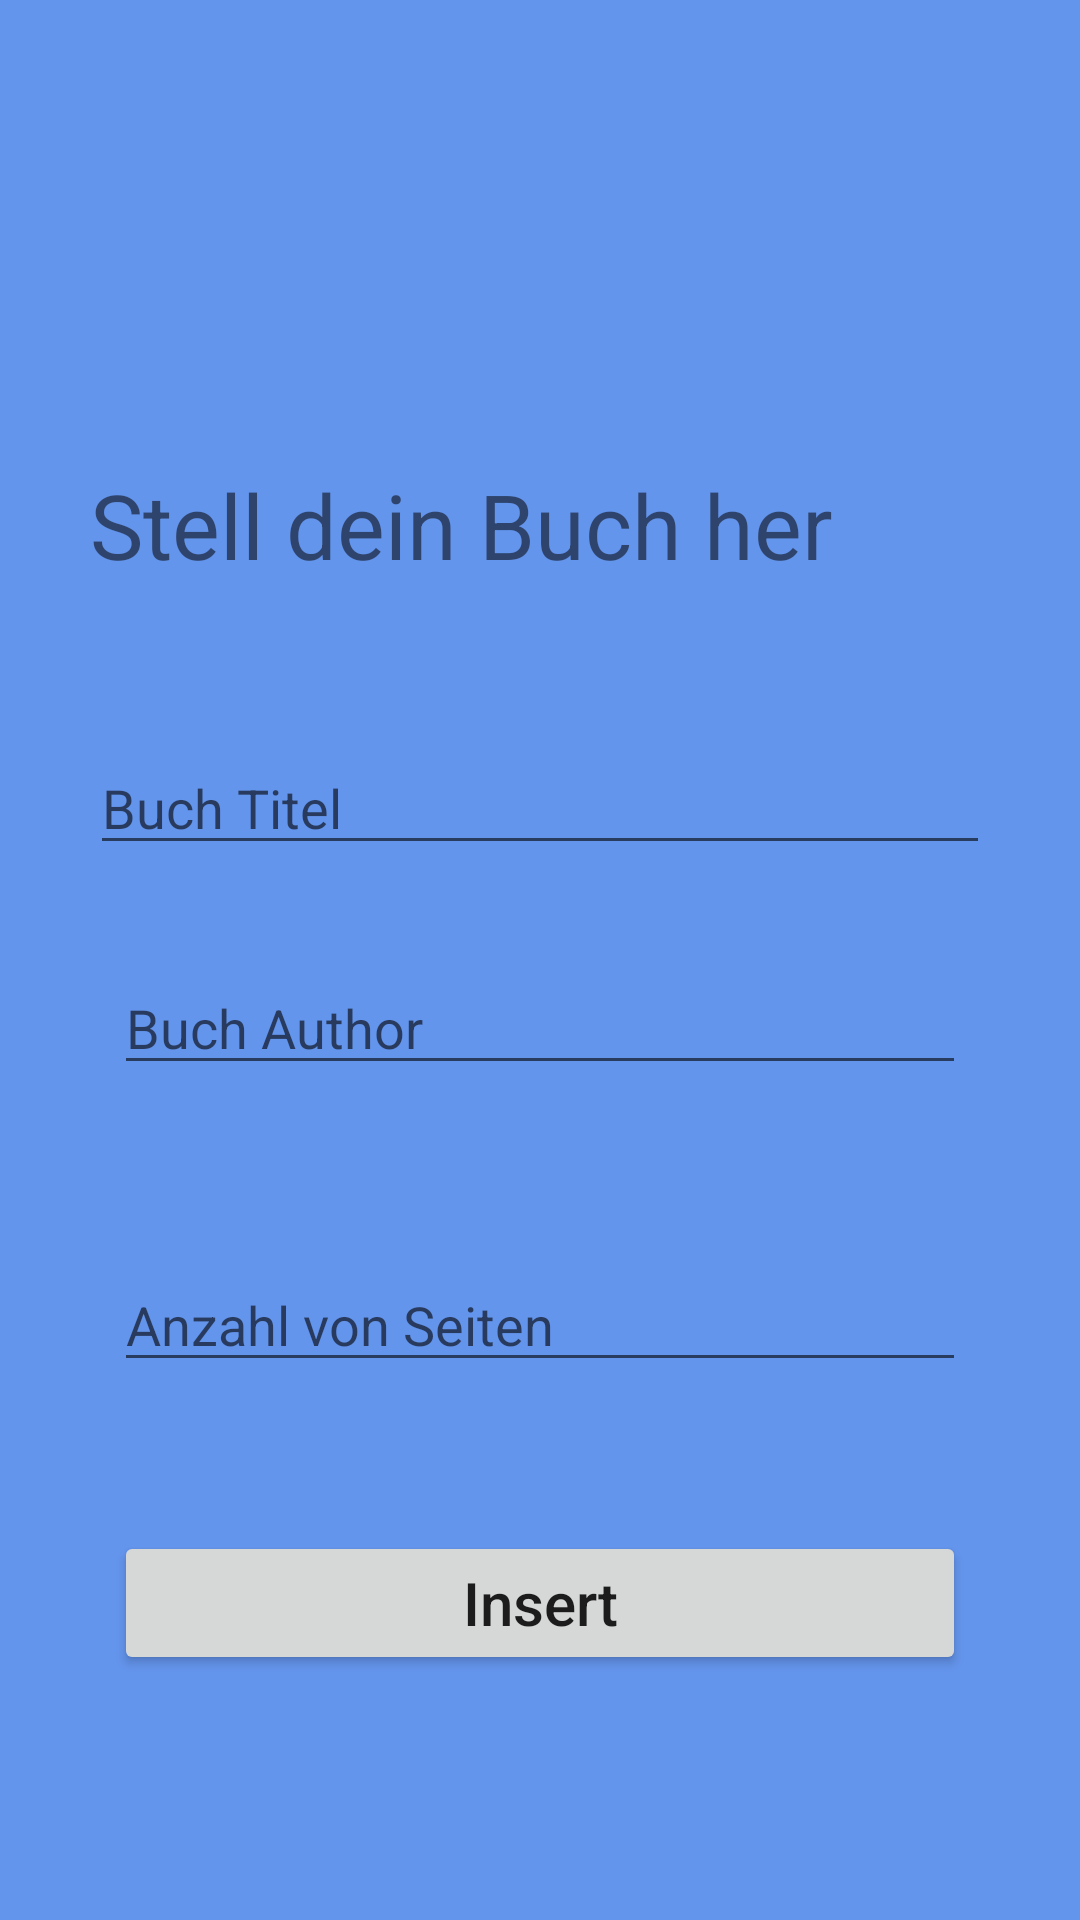

The Android layout XML behind this screen, and the referenced resources:
<!-- AndroidManifest.xml: application theme Theme.MeineBibliothek -->
<!-- res/layout/activity_add.xml -->
<?xml version="1.0" encoding="utf-8"?>
<androidx.constraintlayout.widget.ConstraintLayout xmlns:android="http://schemas.android.com/apk/res/android"
    xmlns:app="http://schemas.android.com/apk/res-auto"
    xmlns:tools="http://schemas.android.com/tools"
    android:layout_width="match_parent"
    android:layout_height="match_parent"
    tools:context=".EinfuegenActivity"
    android:background="#6495ED"
    android:padding="30dp">

    <EditText
        android:id="@+id/title_input"
        android:layout_width="match_parent"
        android:layout_height="wrap_content"
        android:layout_marginTop="217dp"
        android:layout_marginBottom="31dp"
        android:ems="10"
        android:hint="Buch Titel"
        android:inputType="textPersonName"
        app:layout_constraintBottom_toTopOf="@+id/author_input"
        app:layout_constraintEnd_toEndOf="parent"
        app:layout_constraintStart_toStartOf="parent"
        app:layout_constraintTop_toTopOf="parent" />

    <EditText
        android:id="@+id/author_input"
        android:layout_width="match_parent"
        android:layout_height="wrap_content"
        android:layout_marginStart="8dp"
        android:layout_marginTop="32dp"
        android:layout_marginEnd="8dp"
        android:ems="10"
        android:hint="Buch Author"
        android:inputType="textPersonName"
        app:layout_constraintEnd_toEndOf="parent"
        app:layout_constraintStart_toStartOf="parent"
        app:layout_constraintTop_toBottomOf="@+id/title_input" />

    <EditText
        android:id="@+id/pages_input"
        android:layout_width="match_parent"
        android:layout_height="wrap_content"
        android:layout_marginStart="8dp"
        android:layout_marginTop="99dp"
        android:layout_marginEnd="8dp"
        android:ems="10"
        android:hint="Anzahl von Seiten"
        android:inputType="number"
        app:layout_constraintEnd_toEndOf="parent"
        app:layout_constraintStart_toStartOf="parent"
        app:layout_constraintTop_toTopOf="@+id/author_input" />

    <Button
        android:id="@+id/add_button"
        android:layout_width="match_parent"
        android:layout_height="wrap_content"
        android:layout_marginStart="8dp"
        android:layout_marginTop="139dp"
        android:layout_marginEnd="8dp"
        android:layout_marginBottom="100dp"
        android:text="Insert"
        android:textSize="20sp"
        android:textAllCaps="false"
        app:layout_constraintBottom_toBottomOf="parent"
        app:layout_constraintEnd_toEndOf="parent"
        app:layout_constraintStart_toStartOf="parent"
        app:layout_constraintTop_toTopOf="@+id/pages_input" />
    <TextView
        android:id="@+id/textView1"
        android:layout_width="match_parent"
        android:layout_height="wrap_content"
        android:layout_marginBottom="52dp"
        android:text="Stell dein Buch her"
        android:textSize="30sp"
        app:layout_constraintBottom_toTopOf="@+id/title_input"
        app:layout_constraintEnd_toEndOf="parent"
        app:layout_constraintStart_toStartOf="parent" />
</androidx.constraintlayout.widget.ConstraintLayout>
<!-- resources referenced by this layout -->
<resources>
  <style name="Theme.MeineBibliothek" parent="Theme.MaterialComponents.DayNight.DarkActionBar">
          
          <item name="colorPrimary">@color/purple_500</item>
          <item name="colorPrimaryVariant">@color/purple_700</item>
          <item name="colorOnPrimary">@color/white</item>
          
          <item name="colorSecondary">@color/teal_200</item>
          <item name="colorSecondaryVariant">@color/teal_700</item>
          <item name="colorOnSecondary">@color/black</item>
          
          <item name="android:statusBarColor" tools:targetApi="l">?attr/colorPrimaryVariant</item>
          
      </style>
  <!-- not gathered from this repository: default colours our renderer supplied (Android Studio template values) -->
  <color name="purple_500">#FF6200EE</color>
  <color name="purple_700">#FF3700B3</color>
  <color name="teal_200">#FF03DAC5</color>
  <color name="teal_700">#FF018786</color>
  <color name="black">#FF000000</color>
  <color name="white">#FFFFFFFF</color>
</resources>
